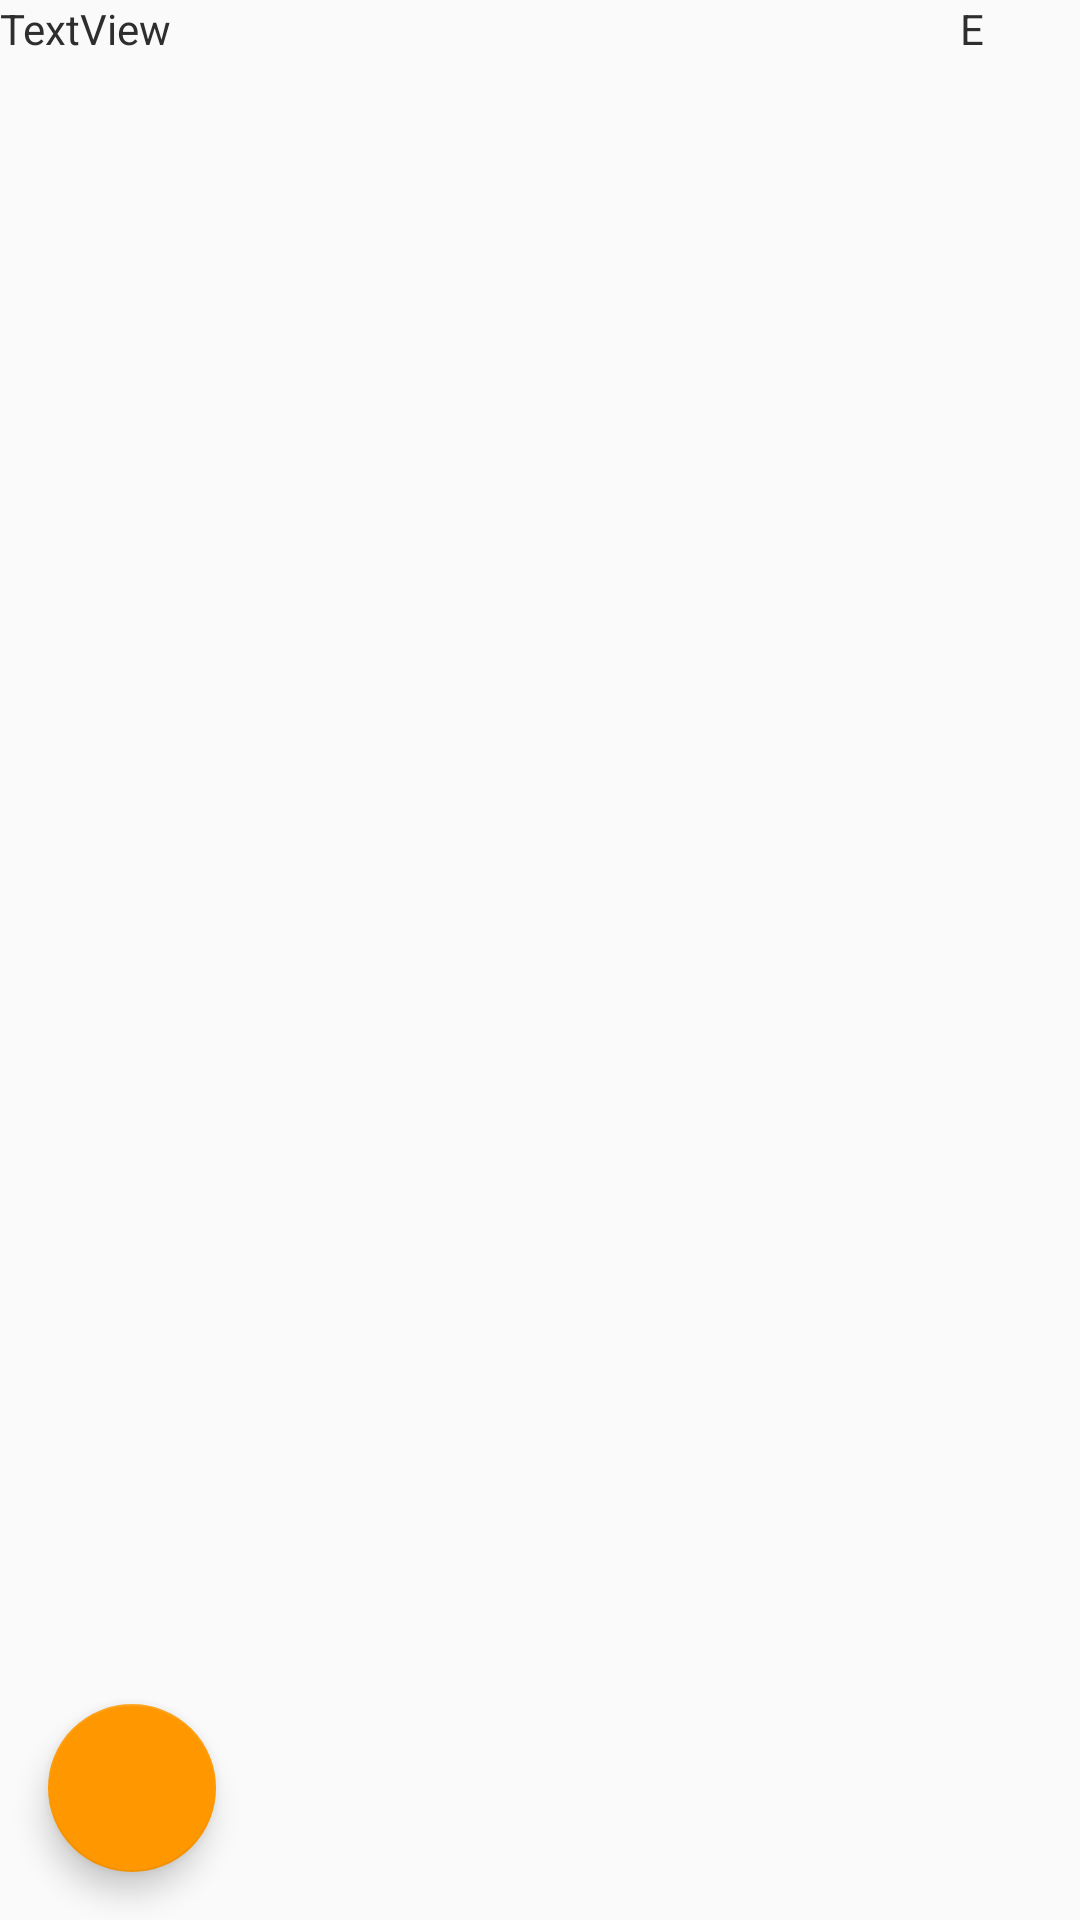

Write the Android layout XML for this screen, with the resource values it uses.
<!-- AndroidManifest.xml: application theme AppTheme -->
<!-- res/layout/activity_table.xml -->
<?xml version="1.0" encoding="utf-8"?>
<androidx.coordinatorlayout.widget.CoordinatorLayout
    xmlns:android="http://schemas.android.com/apk/res/android"
    xmlns:app="http://schemas.android.com/apk/res-auto"
    xmlns:tools="http://schemas.android.com/tools"
    android:layout_width="match_parent"
    android:layout_height="match_parent"
    tools:context=".activity.TableActivity">

    <LinearLayout
        android:layout_width="match_parent"
        android:layout_height="match_parent"
        android:orientation="vertical">

        <LinearLayout
            android:layout_width="match_parent"
            android:layout_height="@dimen/top_row_height"
            android:orientation="horizontal">

            <TextView
                android:id="@+id/textView2"
                android:layout_width="@dimen/row_header_width"
                android:layout_height="@dimen/top_row_height"
                android:text="TextView" />

            <androidx.recyclerview.widget.RecyclerView
                android:id="@+id/lessons"
                android:layout_width="0dp"
                android:layout_weight="1"
                android:layout_height="match_parent"
                tools:listitem="@layout/layout_column_header"/>

            <TextView
                android:id="@+id/textViewSum"
                android:layout_width="@dimen/row_height"
                android:layout_height="@dimen/top_row_height"
                android:text="E" />

        </LinearLayout>

        <androidx.recyclerview.widget.RecyclerView
            android:id="@+id/grades"
            android:layout_width="match_parent"
            android:layout_height="match_parent"
            tools:listitem="@layout/layout_row" />

    </LinearLayout>

    <com.google.android.material.floatingactionbutton.FloatingActionButton
        android:id="@+id/fab_add_table"
        android:layout_width="wrap_content"
        android:layout_height="wrap_content"
        android:layout_gravity="start|bottom"
        android:src="@drawable/ic_add_24px"
        android:layout_margin="16dp"
        app:fabSize="normal"/>

</androidx.coordinatorlayout.widget.CoordinatorLayout>
<!-- res/layout/layout_column_header.xml (included above) -->
<?xml version="1.0" encoding="utf-8"?>
<androidx.cardview.widget.CardView
    xmlns:android="http://schemas.android.com/apk/res/android"
    android:layout_width="@dimen/row_height"
    android:layout_height="@dimen/top_row_height">

    <TextView
        android:id="@+id/dateTextView"
        android:layout_width="match_parent"
        android:layout_height="match_parent"
        android:lines="2"/>

</androidx.cardview.widget.CardView>
<!-- res/layout/layout_row.xml (included above) -->
<?xml version="1.0" encoding="utf-8"?>
<androidx.cardview.widget.CardView
    xmlns:android="http://schemas.android.com/apk/res/android"
    android:layout_width="match_parent"
    android:layout_height="@dimen/row_height"
    xmlns:tools="http://schemas.android.com/tools">

    <LinearLayout
        android:layout_width="match_parent"
        android:layout_height="match_parent"
        android:orientation="horizontal">

        <TextView
            android:id="@+id/nameTextView"
            android:layout_width="@dimen/row_header_width"
            android:layout_height="match_parent"
            android:background="@color/colorAccent"/>

        <androidx.recyclerview.widget.RecyclerView
            android:id="@+id/RecyclerViewRow"
            android:layout_width="0dp"
            android:layout_weight="1"
            android:layout_height="wrap_content"
            android:overScrollMode="never"
            tools:listitem="@layout/layout_cell"/>

        <TextView
            android:id="@+id/sumTextView"
            android:layout_width="@dimen/row_height"
            android:layout_height="@dimen/row_height"
            android:background="@color/colorAccent"/>

    </LinearLayout>

</androidx.cardview.widget.CardView>
<!-- res/layout/layout_cell.xml (included above) -->
<?xml version="1.0" encoding="utf-8"?>
<androidx.cardview.widget.CardView
    xmlns:android="http://schemas.android.com/apk/res/android"
    android:layout_width="@dimen/row_height"
    android:layout_height="@dimen/row_height">

    <EditText
        android:id="@+id/gradeEditText"
        android:layout_width="match_parent"
        android:layout_height="match_parent"
        android:ems="10"
        android:gravity="center"
        android:visibility="invisible"
        android:inputType="number" />

    <TextView
        android:id="@+id/gradeTextView"
        android:layout_width="match_parent"
        android:layout_height="match_parent"
        android:gravity="center"
        android:visibility="visible"
        android:background="?android:attr/selectableItemBackground"
        android:clickable="true"
        android:focusable="true"/>


</androidx.cardview.widget.CardView>
<!-- resources referenced by this layout -->
<resources>
  <color name="colorAccent">#FF9800</color>
  <dimen name="row_header_width">150dp</dimen>
  <dimen name="row_height">40dp</dimen>
  <dimen name="top_row_height">60dp</dimen>
  <style name="AppTheme" parent="Theme.AppCompat.Light.NoActionBar">
          <item name="android:forceDarkAllowed">false</item>
          
          <item name="colorPrimary">@color/colorBackground</item>
          <item name="colorPrimaryDark">@color/colorDarkGray</item>
          <item name="colorAccent">@color/colorAccent</item>
          <item name="android:textColor">@color/colorDarkGray</item>
      </style>
  <color name="colorBackground">#FFEB3B</color>
  <color name="colorDarkGray">#2E2E2E</color>
</resources>
